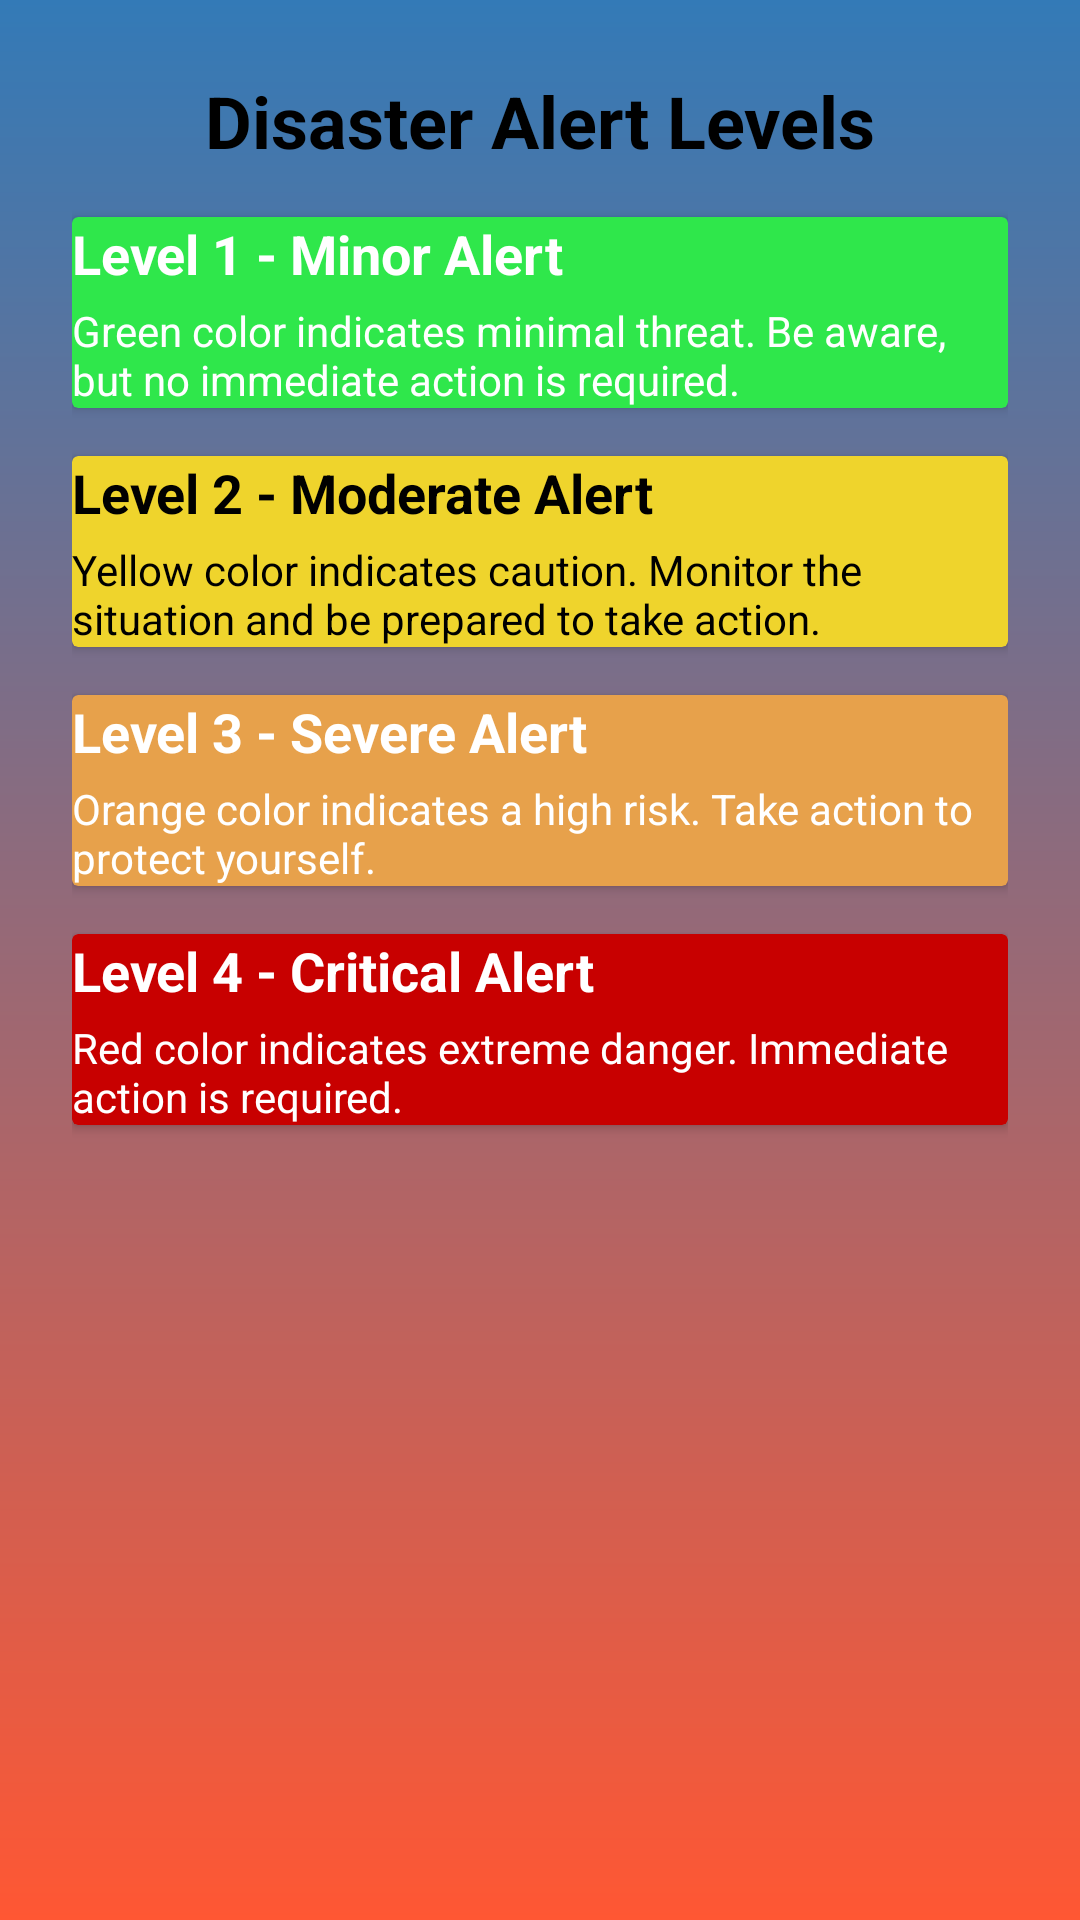

This screen was rendered from an Android layout file. Write that file and the resources it references.
<!-- AndroidManifest.xml: application theme Theme.DisasterAlert -->
<!-- res/layout/activity_inform.xml -->
<?xml version="1.0" encoding="utf-8"?>
<ScrollView xmlns:android="http://schemas.android.com/apk/res/android"
    android:layout_width="match_parent"
    android:layout_height="match_parent"
    android:padding="16dp"

    android:background="@drawable/redishblue">

    <LinearLayout
        android:layout_width="match_parent"
        android:layout_height="wrap_content"
        android:orientation="vertical"
        android:padding="8dp">

        
        <TextView
            android:id="@+id/infoTitle"
            android:layout_width="wrap_content"
            android:layout_height="wrap_content"
            android:text="Disaster Alert Levels"
            android:textStyle="bold"
            android:textSize="24sp"
            android:textColor="@android:color/black"
            android:layout_gravity="center_horizontal"
            android:paddingBottom="16dp"/>

        
        <androidx.cardview.widget.CardView
            android:layout_width="match_parent"
            android:layout_height="wrap_content"
            android:layout_marginBottom="16dp"
            android:elevation="4dp"
            android:padding="8dp"
            android:backgroundTint="@color/green">

            <LinearLayout
                android:layout_width="match_parent"
                android:layout_height="wrap_content"
                android:orientation="vertical">

                <TextView
                    android:id="@+id/level1Title"
                    android:layout_width="wrap_content"
                    android:layout_height="wrap_content"
                    android:text="Level 1 - Minor Alert"
                    android:textStyle="bold"
                    android:textSize="18sp"
                    android:textColor="@android:color/white"/>

                <TextView
                    android:id="@+id/level1Description"
                    android:layout_width="wrap_content"
                    android:layout_height="wrap_content"
                    android:text="Green color indicates minimal threat. Be aware, but no immediate action is required."
                    android:textColor="@android:color/white"
                    android:paddingTop="4dp"/>
            </LinearLayout>
        </androidx.cardview.widget.CardView>

        
        <androidx.cardview.widget.CardView
            android:layout_width="match_parent"
            android:layout_height="wrap_content"
            android:layout_marginBottom="16dp"
            android:elevation="4dp"
            android:padding="8dp"
            android:backgroundTint="@color/yellow">

            <LinearLayout
                android:layout_width="match_parent"
                android:layout_height="wrap_content"
                android:orientation="vertical">

                <TextView
                    android:id="@+id/level2Title"
                    android:layout_width="wrap_content"
                    android:layout_height="wrap_content"
                    android:text="Level 2 - Moderate Alert"
                    android:textStyle="bold"
                    android:textSize="18sp"
                    android:textColor="@android:color/black"/>

                <TextView
                    android:id="@+id/level2Description"
                    android:layout_width="wrap_content"
                    android:layout_height="wrap_content"
                    android:text="Yellow color indicates caution. Monitor the situation and be prepared to take action."
                    android:textColor="@android:color/black"
                    android:paddingTop="4dp"/>
            </LinearLayout>
        </androidx.cardview.widget.CardView>

        
        <androidx.cardview.widget.CardView
            android:layout_width="match_parent"
            android:layout_height="wrap_content"
            android:layout_marginBottom="16dp"
            android:elevation="4dp"
            android:padding="8dp"
            android:backgroundTint="@color/orange">

            <LinearLayout
                android:layout_width="match_parent"
                android:layout_height="wrap_content"
                android:orientation="vertical">

                <TextView
                    android:id="@+id/level3Title"
                    android:layout_width="wrap_content"
                    android:layout_height="wrap_content"
                    android:text="Level 3 - Severe Alert"
                    android:textStyle="bold"
                    android:textSize="18sp"
                    android:textColor="@android:color/white"/>

                <TextView
                    android:id="@+id/level3Description"
                    android:layout_width="wrap_content"
                    android:layout_height="wrap_content"
                    android:text="Orange color indicates a high risk. Take action to protect yourself."
                    android:textColor="@android:color/white"
                    android:paddingTop="4dp"/>
            </LinearLayout>
        </androidx.cardview.widget.CardView>

        
        <androidx.cardview.widget.CardView
            android:layout_width="match_parent"
            android:layout_height="wrap_content"
            android:layout_marginBottom="16dp"
            android:elevation="4dp"
            android:padding="8dp"
            android:backgroundTint="@color/red">

            <LinearLayout
                android:layout_width="match_parent"
                android:layout_height="wrap_content"
                android:orientation="vertical">

                <TextView
                    android:id="@+id/level4Title"
                    android:layout_width="wrap_content"
                    android:layout_height="wrap_content"
                    android:text="Level 4 - Critical Alert"
                    android:textStyle="bold"
                    android:textSize="18sp"
                    android:textColor="@android:color/white"/>

                <TextView
                    android:id="@+id/level4Description"
                    android:layout_width="wrap_content"
                    android:layout_height="wrap_content"
                    android:text="Red color indicates extreme danger. Immediate action is required."
                    android:textColor="@android:color/white"
                    android:paddingTop="4dp"/>
            </LinearLayout>
        </androidx.cardview.widget.CardView>

    </LinearLayout>

</ScrollView>
<!-- resources referenced by this layout -->
<resources>
  <color name="green">#2FE74B</color>
  <color name="orange">#E7A14B</color>
  <color name="red">#C80000</color>
  <color name="yellow">#EFD42C</color>
  <!-- drawable redishblue (drawable) -->
  <?xml version="1.0" encoding="utf-8"?>
  <shape
      android:shape="rectangle"
      xmlns:android="http://schemas.android.com/apk/res/android">
      <gradient
  
          android:startColor="#FF5733"
      android:endColor="#337ab7"
      android:angle="90"
      android:type="linear" />
  </shape>
  <style name="Theme.DisasterAlert" parent="Base.Theme.DisasterAlert" />
  <style name="Base.Theme.DisasterAlert" parent="Theme.Material3.DayNight.NoActionBar">
          
          
      </style>
</resources>
